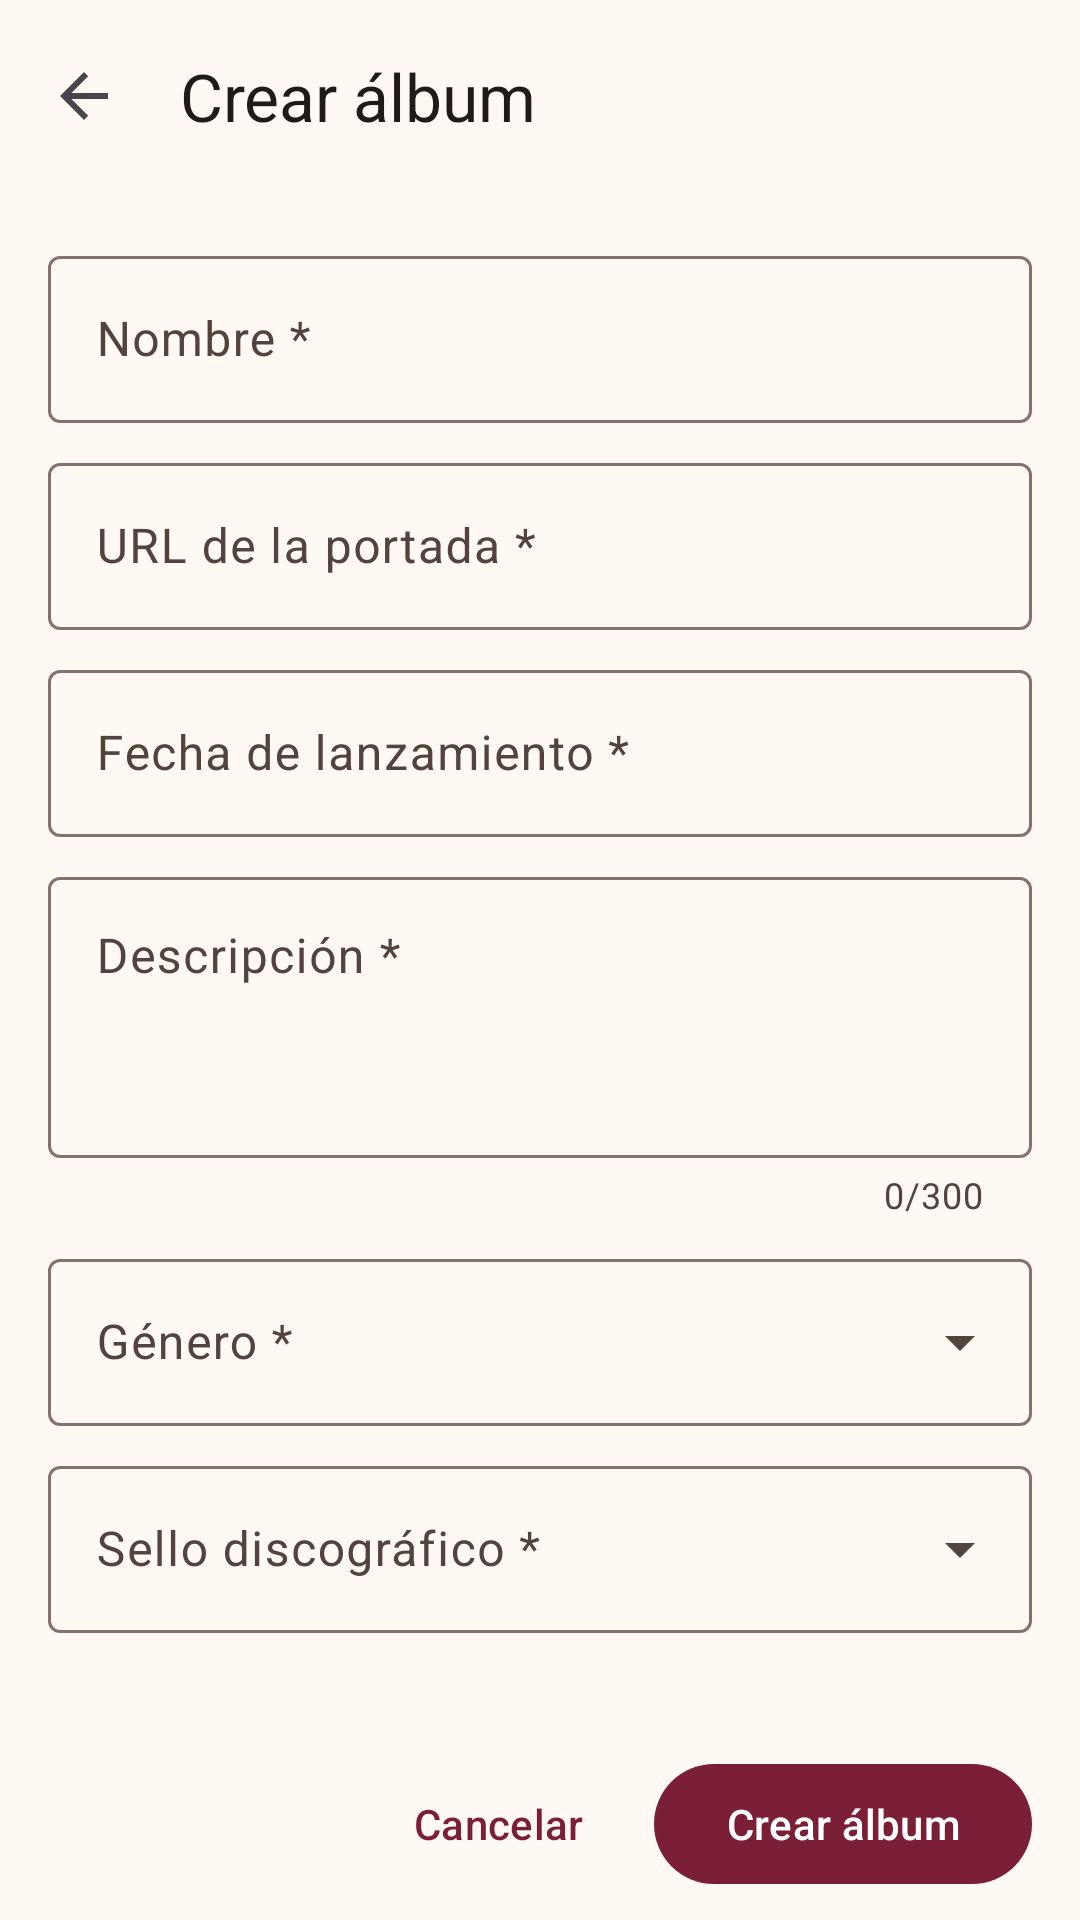

The Android layout XML behind this screen, and the referenced resources:
<!-- AndroidManifest.xml: application theme Theme.Vinilos -->
<!-- res/layout/fragment_create_album.xml -->
<?xml version="1.0" encoding="utf-8"?>
<LinearLayout xmlns:android="http://schemas.android.com/apk/res/android"
    xmlns:app="http://schemas.android.com/apk/res-auto"
    xmlns:tools="http://schemas.android.com/tools"
    android:layout_width="match_parent"
    android:layout_height="match_parent"
    android:orientation="vertical">

    <com.google.android.material.appbar.AppBarLayout
        android:layout_width="match_parent"
        android:layout_height="wrap_content"
        android:background="?attr/colorSurface">

        <com.google.android.material.appbar.MaterialToolbar
            android:id="@+id/toolbar_create_album"
            android:layout_width="match_parent"
            android:layout_height="?attr/actionBarSize"
            app:navigationContentDescription="@string/action_back"
            app:navigationIcon="?attr/homeAsUpIndicator"
            app:title="@string/album_form_title"
            app:titleTextColor="?attr/colorOnSurface" />

    </com.google.android.material.appbar.AppBarLayout>

    <androidx.core.widget.NestedScrollView
        android:id="@+id/scroll_create_album"
        android:layout_width="match_parent"
        android:layout_height="0dp"
        android:layout_weight="1">

        <LinearLayout
            android:layout_width="match_parent"
            android:layout_height="wrap_content"
            android:orientation="vertical"
            android:padding="@dimen/screen_margin">

            <com.google.android.material.textfield.TextInputLayout
                android:id="@+id/til_album_name"
                style="@style/Widget.Material3.TextInputLayout.OutlinedBox"
                android:layout_width="match_parent"
                android:layout_height="wrap_content"
                android:hint="@string/album_form_name_hint">

                <com.google.android.material.textfield.TextInputEditText
                    android:id="@+id/et_album_name"
                    android:layout_width="match_parent"
                    android:layout_height="wrap_content"
                    android:imeOptions="actionNext"
                    android:inputType="textCapSentences"
                    android:maxLines="1" />
            </com.google.android.material.textfield.TextInputLayout>

            <com.google.android.material.textfield.TextInputLayout
                android:id="@+id/til_album_cover"
                style="@style/Widget.Material3.TextInputLayout.OutlinedBox"
                android:layout_width="match_parent"
                android:layout_height="wrap_content"
                android:layout_marginTop="8dp"
                android:hint="@string/album_form_cover_hint"
                app:placeholderText="@string/album_form_cover_placeholder">

                <com.google.android.material.textfield.TextInputEditText
                    android:id="@+id/et_album_cover"
                    android:layout_width="match_parent"
                    android:layout_height="wrap_content"
                    android:imeOptions="actionNext"
                    android:inputType="textUri"
                    android:maxLines="1" />
            </com.google.android.material.textfield.TextInputLayout>

            
            <com.google.android.material.card.MaterialCardView
                android:id="@+id/layout_cover_preview"
                style="@style/Widget.Material3.CardView.Filled"
                android:layout_width="@dimen/album_form_cover_preview_size"
                android:layout_height="@dimen/album_form_cover_preview_size"
                android:layout_gravity="center_horizontal"
                android:layout_marginTop="8dp"
                android:visibility="gone"
                app:cardCornerRadius="@dimen/card_corner_radius"
                tools:visibility="visible">

                <ImageView
                    android:id="@+id/iv_cover_preview"
                    android:layout_width="match_parent"
                    android:layout_height="match_parent"
                    android:contentDescription="@string/album_form_cover_preview_description"
                    android:scaleType="centerCrop"
                    app:srcCompat="@drawable/ic_album_placeholder" />
            </com.google.android.material.card.MaterialCardView>

            <TextView
                android:id="@+id/tv_cover_preview_error"
                android:layout_width="match_parent"
                android:layout_height="wrap_content"
                android:layout_marginTop="4dp"
                android:accessibilityLiveRegion="polite"
                android:gravity="center"
                android:text="@string/album_form_cover_preview_error"
                android:textAppearance="?attr/textAppearanceBodySmall"
                android:textColor="?attr/colorError"
                android:visibility="gone" />

            
            <com.google.android.material.textfield.TextInputLayout
                android:id="@+id/til_album_release_date"
                style="@style/Widget.Material3.TextInputLayout.OutlinedBox"
                android:layout_width="match_parent"
                android:layout_height="wrap_content"
                android:layout_marginTop="8dp"
                android:hint="@string/album_form_release_date_hint"
                app:endIconContentDescription="@string/album_form_release_date_pick"
                app:endIconDrawable="@drawable/ic_calendar"
                app:endIconMode="custom">

                <com.google.android.material.textfield.TextInputEditText
                    android:id="@+id/et_album_release_date"
                    android:layout_width="match_parent"
                    android:layout_height="wrap_content"
                    android:clickable="true"
                    android:cursorVisible="false"
                    android:focusable="true"
                    android:focusableInTouchMode="false"
                    android:inputType="none"
                    android:maxLines="1" />
            </com.google.android.material.textfield.TextInputLayout>

            <com.google.android.material.textfield.TextInputLayout
                android:id="@+id/til_album_description"
                style="@style/Widget.Material3.TextInputLayout.OutlinedBox"
                android:layout_width="match_parent"
                android:layout_height="wrap_content"
                android:layout_marginTop="8dp"
                android:hint="@string/album_form_description_hint"
                app:counterEnabled="true"
                app:counterMaxLength="@integer/album_description_max_length">

                <com.google.android.material.textfield.TextInputEditText
                    android:id="@+id/et_album_description"
                    android:layout_width="match_parent"
                    android:layout_height="wrap_content"
                    android:gravity="top|start"
                    android:inputType="textCapSentences|textMultiLine"
                    android:maxLength="@integer/album_description_max_length"
                    android:minLines="3" />
            </com.google.android.material.textfield.TextInputLayout>

            
            <com.google.android.material.textfield.TextInputLayout
                android:id="@+id/til_album_genre"
                style="@style/Widget.Material3.TextInputLayout.OutlinedBox.ExposedDropdownMenu"
                android:layout_width="match_parent"
                android:layout_height="wrap_content"
                android:layout_marginTop="8dp"
                android:hint="@string/album_form_genre_hint"
                app:endIconContentDescription="@string/album_form_genre_pick">

                <com.google.android.material.textfield.MaterialAutoCompleteTextView
                    android:id="@+id/actv_album_genre"
                    android:layout_width="match_parent"
                    android:layout_height="wrap_content"
                    android:inputType="none" />
            </com.google.android.material.textfield.TextInputLayout>

            <com.google.android.material.textfield.TextInputLayout
                android:id="@+id/til_album_record_label"
                style="@style/Widget.Material3.TextInputLayout.OutlinedBox.ExposedDropdownMenu"
                android:layout_width="match_parent"
                android:layout_height="wrap_content"
                android:layout_marginTop="8dp"
                android:hint="@string/album_form_record_label_hint"
                app:endIconContentDescription="@string/album_form_record_label_pick">

                <com.google.android.material.textfield.MaterialAutoCompleteTextView
                    android:id="@+id/actv_album_record_label"
                    android:layout_width="match_parent"
                    android:layout_height="wrap_content"
                    android:inputType="none" />
            </com.google.android.material.textfield.TextInputLayout>

        </LinearLayout>
    </androidx.core.widget.NestedScrollView>

    
    <LinearLayout
        android:layout_width="match_parent"
        android:layout_height="wrap_content"
        android:gravity="end"
        android:orientation="horizontal"
        android:paddingStart="@dimen/screen_margin"
        android:paddingTop="8dp"
        android:paddingEnd="@dimen/screen_margin"
        android:paddingBottom="8dp">

        <com.google.android.material.button.MaterialButton
            android:id="@+id/btn_create_album_cancel"
            style="@style/Widget.Material3.Button.TextButton"
            android:layout_width="wrap_content"
            android:layout_height="wrap_content"
            android:minHeight="48dp"
            android:text="@string/action_cancel" />

        <com.google.android.material.button.MaterialButton
            android:id="@+id/btn_create_album_submit"
            android:layout_width="wrap_content"
            android:layout_height="wrap_content"
            android:layout_marginStart="8dp"
            android:minHeight="48dp"
            android:text="@string/album_form_submit" />
    </LinearLayout>

</LinearLayout>
<!-- resources referenced by this layout -->
<resources>
  <dimen name="card_corner_radius">16dp</dimen>
  <dimen name="screen_margin">16dp</dimen>
  <!-- drawable ic_album_placeholder (drawable) -->
  <?xml version="1.0" encoding="utf-8"?>
  <vector xmlns:android="http://schemas.android.com/apk/res/android"
      android:width="160dp"
      android:height="160dp"
      android:viewportWidth="160"
      android:viewportHeight="160">
      <path
          android:fillColor="@color/cream_variant"
          android:pathData="M0,0h160v160h-160z" />
      <path
          android:fillColor="@color/on_surface_variant"
          android:pathData="M80,32a48,48 0,1 0,0.01 0z" />
      <path
          android:fillColor="@color/wine"
          android:pathData="M80,62a18,18 0,1 0,0.01 0z" />
      <path
          android:fillColor="@color/cream_variant"
          android:pathData="M80,76a4,4 0,1 0,0.01 0z" />
  </vector>
  <integer name="album_description_max_length">300</integer>
  <string name="action_back">Volver</string>
  <string name="action_cancel">Cancelar</string>
  <string name="album_form_cover_hint">URL de la portada *</string>
  <string name="album_form_cover_placeholder">https://</string>
  <string name="album_form_cover_preview_description">Vista previa de la portada</string>
  <string name="album_form_cover_preview_error">No se pudo cargar la imagen</string>
  <string name="album_form_description_hint">Descripción *</string>
  <string name="album_form_genre_hint">Género *</string>
  <string name="album_form_genre_pick">Ver los géneros</string>
  <string name="album_form_name_hint">Nombre *</string>
  <string name="album_form_record_label_hint">Sello discográfico *</string>
  <string name="album_form_record_label_pick">Ver los sellos discográficos</string>
  <string name="album_form_release_date_hint">Fecha de lanzamiento *</string>
  <string name="album_form_release_date_pick">Elegir la fecha de lanzamiento</string>
  <string name="album_form_submit">Crear álbum</string>
  <string name="album_form_title">Crear álbum</string>
  <style name="Theme.Vinilos" parent="Base.Theme.Vinilos" />
  <color name="cream_variant">#F3E7DF</color>
  <color name="on_surface_variant">#52443C</color>
  <color name="wine">#7A1F35</color>
  <style name="Base.Theme.Vinilos" parent="Theme.Material3.Light.NoActionBar">
          <item name="colorPrimary">@color/wine</item>
          <item name="colorOnPrimary">@color/white</item>
          <item name="colorPrimaryContainer">@color/wine_container</item>
          <item name="colorOnPrimaryContainer">@color/on_wine_container</item>
          <item name="colorSecondary">@color/amber</item>
          <item name="colorOnSecondary">@color/white</item>
          <item name="colorSecondaryContainer">@color/amber_container</item>
          <item name="colorOnSecondaryContainer">@color/on_amber_container</item>
          <item name="colorSurface">@color/cream</item>
          <item name="colorSurfaceVariant">@color/cream_variant</item>
          <item name="colorOnSurface">@color/on_surface</item>
          <item name="colorOnSurfaceVariant">@color/on_surface_variant</item>
          <item name="colorOutline">@color/outline</item>
          <item name="colorError">@color/error</item>
          <item name="android:colorBackground">@color/cream</item>
          <item name="android:statusBarColor">@color/wine</item>
      </style>
  <color name="white">#FFFFFF</color>
  <color name="wine_container">#FFD9DE</color>
  <color name="on_wine_container">#3E0013</color>
  <color name="amber">#C8892B</color>
  <color name="amber_container">#FFDDB3</color>
  <color name="on_amber_container">#2A1800</color>
  <color name="cream">#FFF8F3</color>
  <color name="on_surface">#221A16</color>
  <color name="outline">#85736B</color>
  <color name="error">#BA1A1A</color>
</resources>
